Labelled photos from "converted_dataset", an image-classification folder in julkaswieta/coffee-defects. The possible labels are: defect, longberry, peaberry, premium.

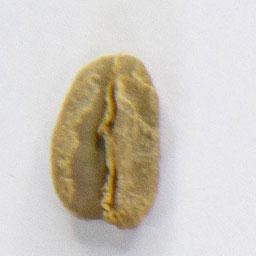
Label: longberry

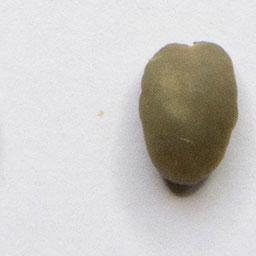
Label: peaberry

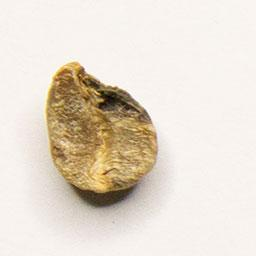
Label: defect

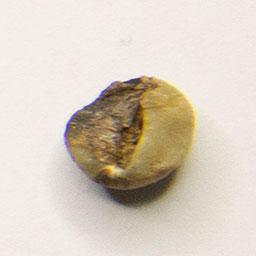
Label: defect

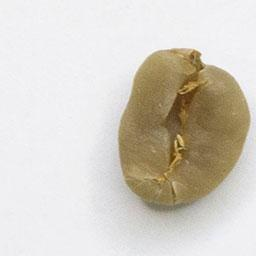
Label: premium

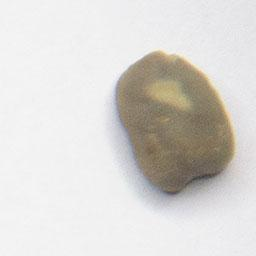
Label: peaberry
